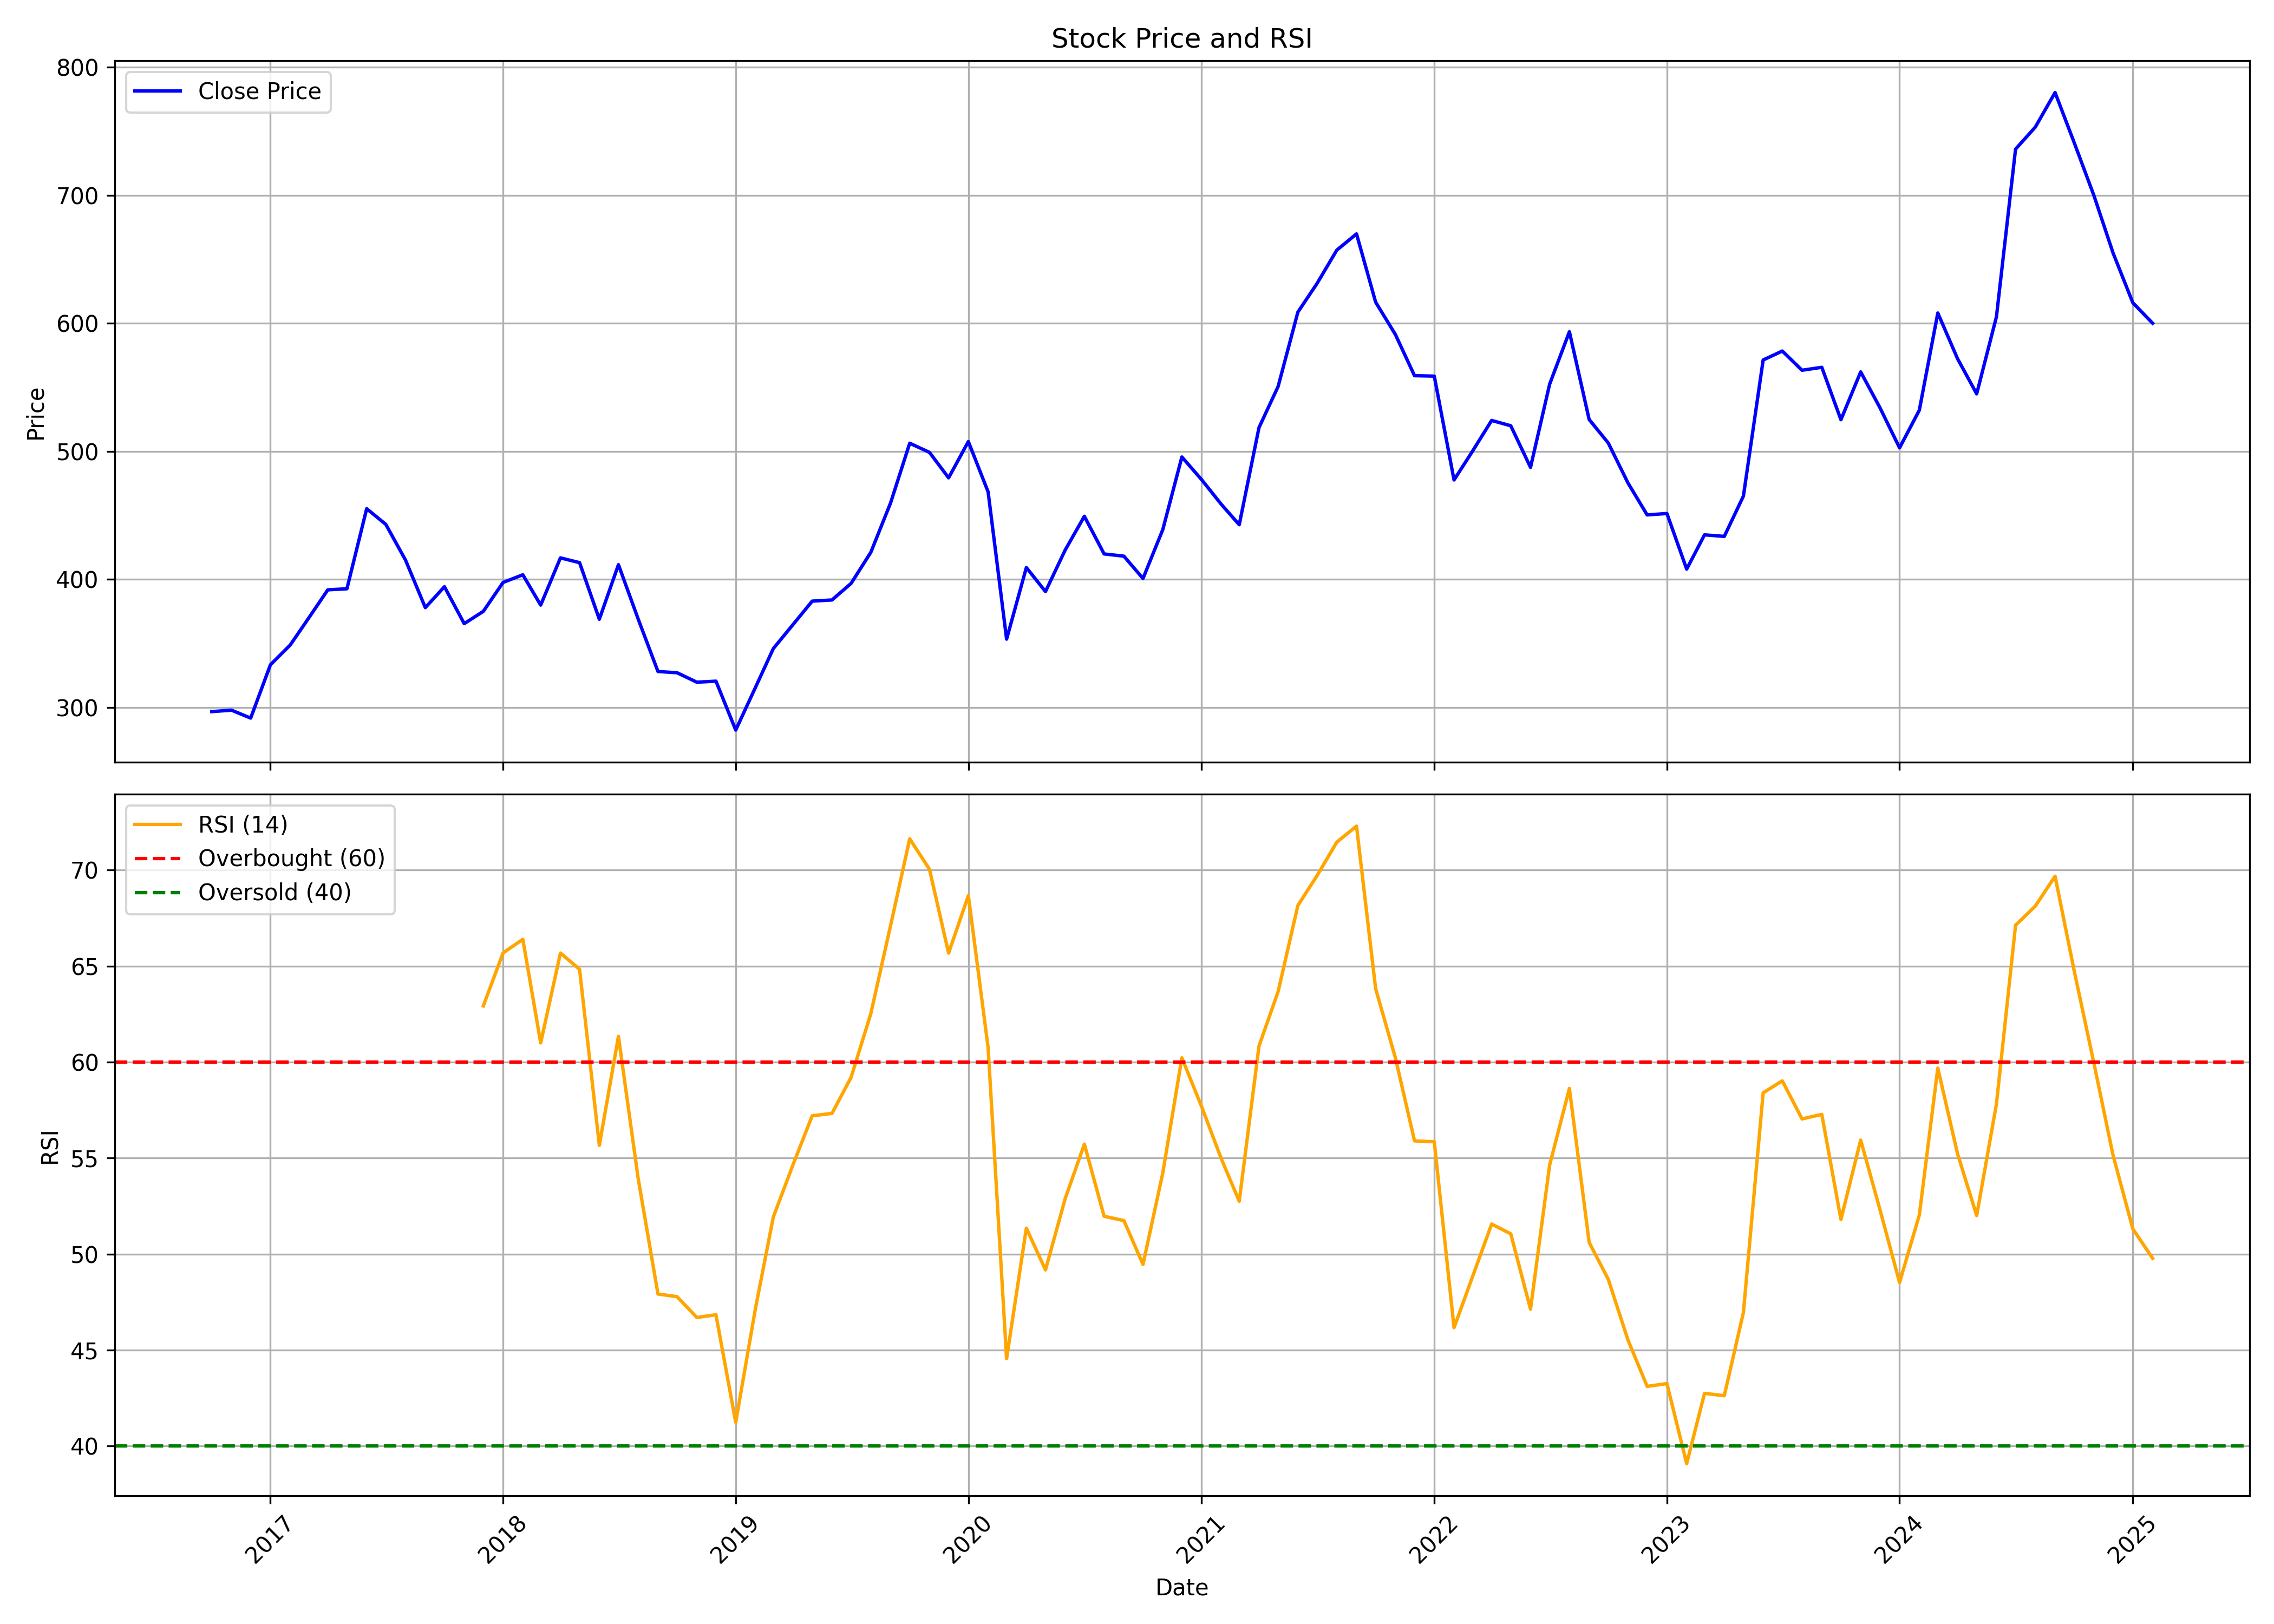

Source data for this figure (header and first rows):
, date, symbol, open, high, low, close, volume, rsi
0, 2016-10-01, ICICIPRULI, 301, 320.3, 291.9, 296.8, 41180438, 
1, 2016-11-01, ICICIPRULI, 301, 303.4, 260.7, 297.9, 22992932, 
2, 2016-12-01, ICICIPRULI, 298.4, 308.8, 281.9, 291.7, 21424415, 
3, 2017-01-01, ICICIPRULI, 290.7, 350.9, 290.7, 333.4, 38255374, 
4, 2017-02-01, ICICIPRULI, 330.6, 355.9, 330.6, 348.8, 14888274, 
5, 2017-03-01, ICICIPRULI, 347.8, 373.5, 346.5, 369.1, 35942425, 
6, 2017-04-01, ICICIPRULI, 369.3, 409.3, 367.8, 391.9, 13845619, 
7, 2017-05-01, ICICIPRULI, 391.9, 406.1, 373.6, 392.7, 11871357, 
8, 2017-06-01, ICICIPRULI, 389, 468, 383.9, 455.2, 15927863, 
9, 2017-07-01, ICICIPRULI, 452.7, 491.7, 418.1, 443, 26802081, 
10, 2017-08-01, ICICIPRULI, 446.2, 446.5, 390.7, 415, 16530572, 
11, 2017-09-01, ICICIPRULI, 417.9, 438.7, 368, 378, 27427927, 
12, 2017-10-01, ICICIPRULI, 378, 405.3, 374.6, 394.3, 25421189, 
13, 2017-11-01, ICICIPRULI, 394.6, 398.3, 359.8, 365.5, 29541005, 
14, 2017-12-01, ICICIPRULI, 366.9, 391.9, 355.1, 375.1, 17755419, 62.93
15, 2018-01-01, ICICIPRULI, 374.5, 439.9, 363.7, 397.7, 44741331, 65.68
16, 2018-02-01, ICICIPRULI, 398.9, 420.1, 382.7, 403.6, 21001810, 66.39
17, 2018-03-01, ICICIPRULI, 400.9, 406.7, 360, 380, 19493234, 61
18, 2018-04-01, ICICIPRULI, 380.9, 449.2, 363.7, 416.8, 51926421, 65.68
19, 2018-05-01, ICICIPRULI, 416.8, 451.9, 391.8, 413.1, 35467511, 64.83
20, 2018-06-01, ICICIPRULI, 413.6, 418.2, 359, 368.9, 32094326, 55.66
21, 2018-07-01, ICICIPRULI, 371.6, 416.1, 341.4, 411.5, 45404338, 61.34
22, 2018-08-01, ICICIPRULI, 410, 420.8, 366.4, 369, 20011181, 53.92
23, 2018-09-01, ICICIPRULI, 369.2, 379.4, 320.2, 328.1, 30201544, 47.92
24, 2018-10-01, ICICIPRULI, 325.4, 336.2, 304.3, 327.2, 27825908, 47.78
25, 2018-11-01, ICICIPRULI, 328.4, 357.8, 309.8, 319.8, 27053261, 46.7
26, 2018-12-01, ICICIPRULI, 323.3, 328.3, 297.6, 320.6, 20378747, 46.84
27, 2019-01-01, ICICIPRULI, 320.6, 355.3, 280, 282.4, 54704565, 41.23
28, 2019-02-01, ICICIPRULI, 284.5, 324.3, 274, 315.7, 28113788, 47.18
29, 2019-03-01, ICICIPRULI, 316.4, 351.3, 308.4, 346, 90693043, 51.93
30, 2019-04-01, ICICIPRULI, 346, 375.7, 342.6, 364.8, 40218174, 54.66
31, 2019-05-01, ICICIPRULI, 364.8, 391.7, 318.8, 383.1, 40541809, 57.2
32, 2019-06-01, ICICIPRULI, 390.2, 398.8, 347.1, 384, 32288977, 57.33
33, 2019-07-01, ICICIPRULI, 386.3, 403.4, 363.7, 396.9, 50216687, 59.2
34, 2019-08-01, ICICIPRULI, 398.8, 423.9, 363, 421.2, 52432749, 62.53
35, 2019-09-01, ICICIPRULI, 421.2, 467.9, 407.8, 459.8, 57041208, 67.11
36, 2019-10-01, ICICIPRULI, 462.9, 512.5, 432.2, 506.4, 45386620, 71.63
37, 2019-11-01, ICICIPRULI, 509.6, 533.8, 484.3, 499.2, 86579942, 70.04
38, 2019-12-01, ICICIPRULI, 495.8, 504, 477.7, 479.3, 37774028, 65.68
39, 2020-01-01, ICICIPRULI, 479.4, 530.4, 467.9, 507.6, 45135256, 68.67
40, 2020-02-01, ICICIPRULI, 507.6, 511.6, 434.2, 468.3, 54898816, 60.75
41, 2020-03-01, ICICIPRULI, 472.9, 481.4, 224.6, 353.4, 70129569, 44.56
42, 2020-04-01, ICICIPRULI, 348.7, 413.4, 314.9, 409.3, 81191140, 51.35
43, 2020-05-01, ICICIPRULI, 409.3, 410.3, 334.5, 390.6, 59277191, 49.17
44, 2020-06-01, ICICIPRULI, 393.4, 438.6, 376.6, 423, 71570981, 52.9
45, 2020-07-01, ICICIPRULI, 423.2, 460.9, 413.1, 449.3, 59845252, 55.72
46, 2020-08-01, ICICIPRULI, 447.1, 483.8, 415.9, 419.9, 41078445, 51.97
47, 2020-09-01, ICICIPRULI, 420.3, 449.8, 395, 418.2, 43592386, 51.74
48, 2020-10-01, ICICIPRULI, 420, 439.7, 395.6, 400.7, 39344760, 49.46
49, 2020-11-01, ICICIPRULI, 404.3, 457.5, 396.8, 438.8, 42644226, 54.22
50, 2020-12-01, ICICIPRULI, 446.1, 504.7, 439.9, 495.6, 48612489, 60.22
51, 2021-01-01, ICICIPRULI, 497.8, 534.4, 474.6, 477.9, 43875126, 57.68
52, 2021-02-01, ICICIPRULI, 479.2, 507.1, 454.9, 458.6, 68344920, 54.95
53, 2021-03-01, ICICIPRULI, 461, 497.8, 415.8, 442.7, 64921990, 52.75
54, 2021-04-01, ICICIPRULI, 444.6, 543.5, 428.5, 518.6, 84927165, 60.84
55, 2021-05-01, ICICIPRULI, 518.6, 574.1, 516.7, 550.7, 61623366, 63.67
56, 2021-06-01, ICICIPRULI, 550.9, 621.5, 546.6, 608.7, 41736559, 68.16
57, 2021-07-01, ICICIPRULI, 610.6, 659, 599.7, 631, 32036713, 69.7
58, 2021-08-01, ICICIPRULI, 638.8, 692.4, 629.1, 657.1, 41936866, 71.45
59, 2021-09-01, ICICIPRULI, 657.1, 722.1, 649, 669.8, 38964573, 72.29
... 41 more rows
